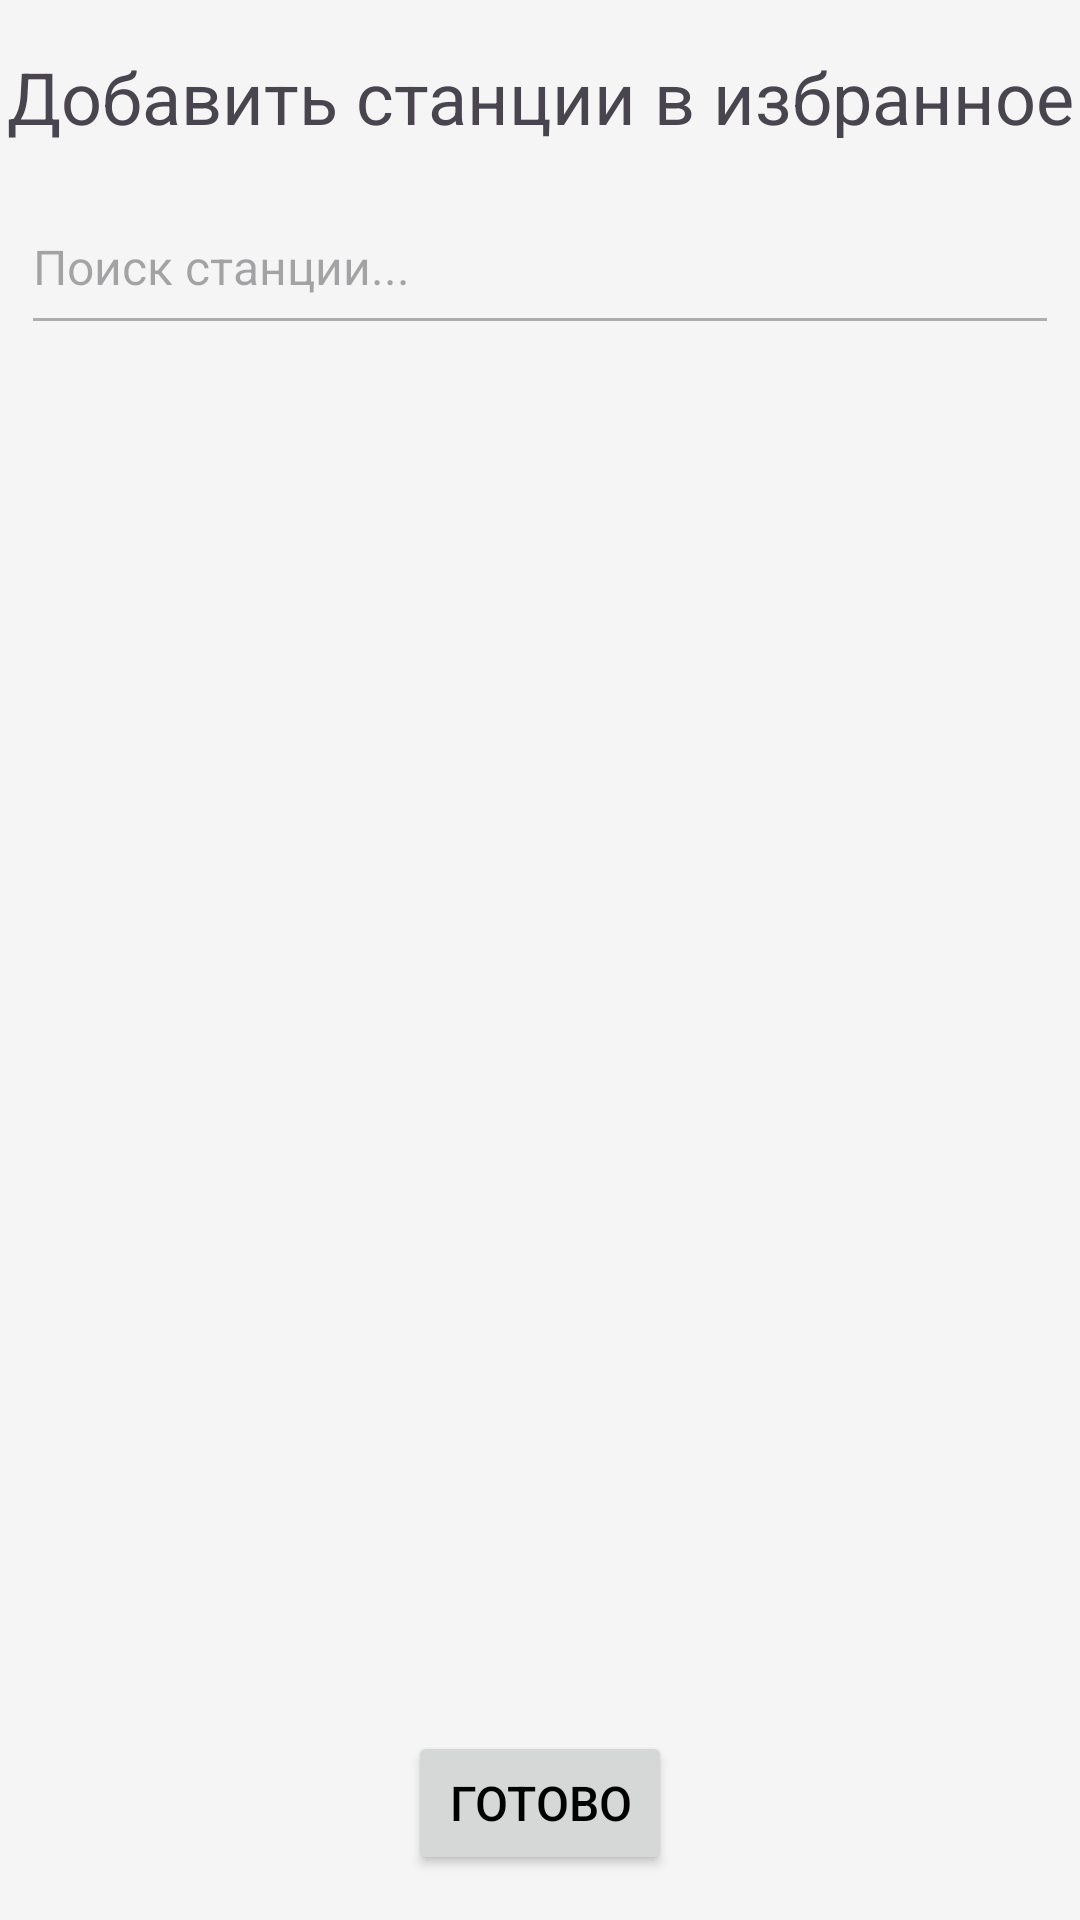

Produce the Android XML layout that renders to this screen, including the resource entries it uses.
<!-- AndroidManifest.xml: application theme Base.Theme.SamsungSchoolProject -->
<!-- res/layout/fragment_add_stations.xml -->
<?xml version="1.0" encoding="utf-8"?>
<FrameLayout xmlns:android="http://schemas.android.com/apk/res/android"
    android:layout_width="match_parent"
    android:layout_height="match_parent"
    android:orientation="horizontal">

    <androidx.recyclerview.widget.RecyclerView
        android:id="@+id/rv_add_stantion"
        android:layout_width="match_parent"
        android:layout_height="match_parent"
        android:layout_marginStart="15dp"
        android:layout_marginTop="110dp"
        android:layout_marginEnd="15dp"
        android:layout_marginBottom="65dp" />

    <Button
        android:id="@+id/done"
        android:layout_width="wrap_content"
        android:layout_height="wrap_content"
        android:layout_gravity="center|bottom"
        android:layout_marginBottom="15dp"

        android:text="@string/done" />

    <EditText
        android:id="@+id/editTextSearch"
        android:layout_width="match_parent"
        android:layout_height="55dp"
        android:layout_marginStart="7dp"
        android:layout_marginTop="60dp"
        android:layout_marginEnd="7dp"
        android:autofillHints=""
        android:ems="10"
        android:hint="@string/search"
        android:inputType="text" />

    <TextView
        android:id="@+id/textView"
        android:layout_width="match_parent"
        android:layout_height="30dp"
        android:layout_marginTop="16dp"
        android:gravity="center"
        android:textSize="24sp"
        android:text="@string/getFavourite" />


</FrameLayout>
<!-- resources referenced by this layout -->
<resources>
  <string name="done">Готово</string>
  <string name="getFavourite">Добавить станции в избранное</string>
  <string name="search">Поиск станции...</string>
  <style name="Base.Theme.SamsungSchoolProject" parent="Theme.Material3.Light.NoActionBar">
          <item name="android:textColorPrimary">@color/lightTextColor</item>
          <item name="android:textColorSecondary">@color/lightAdditionalButtonsColor</item>
          <item name="android:windowBackground">@color/lightThemeBackgroundColor</item>
          <item name="android:buttonTint">@color/lightAdditionalButtonsColor</item>
          <item name="android:statusBarColor">@color/lightThemeStatusBarColor</item>
          
          <item name="android:textSize">16sp</item>
      </style>
  <color name="lightTextColor">#FF000000</color>
  <color name="lightAdditionalButtonsColor">#4B000000</color>
  <color name="lightThemeBackgroundColor">#F5F5F5</color>
  <color name="lightThemeStatusBarColor">#E5E7ED</color>
</resources>
